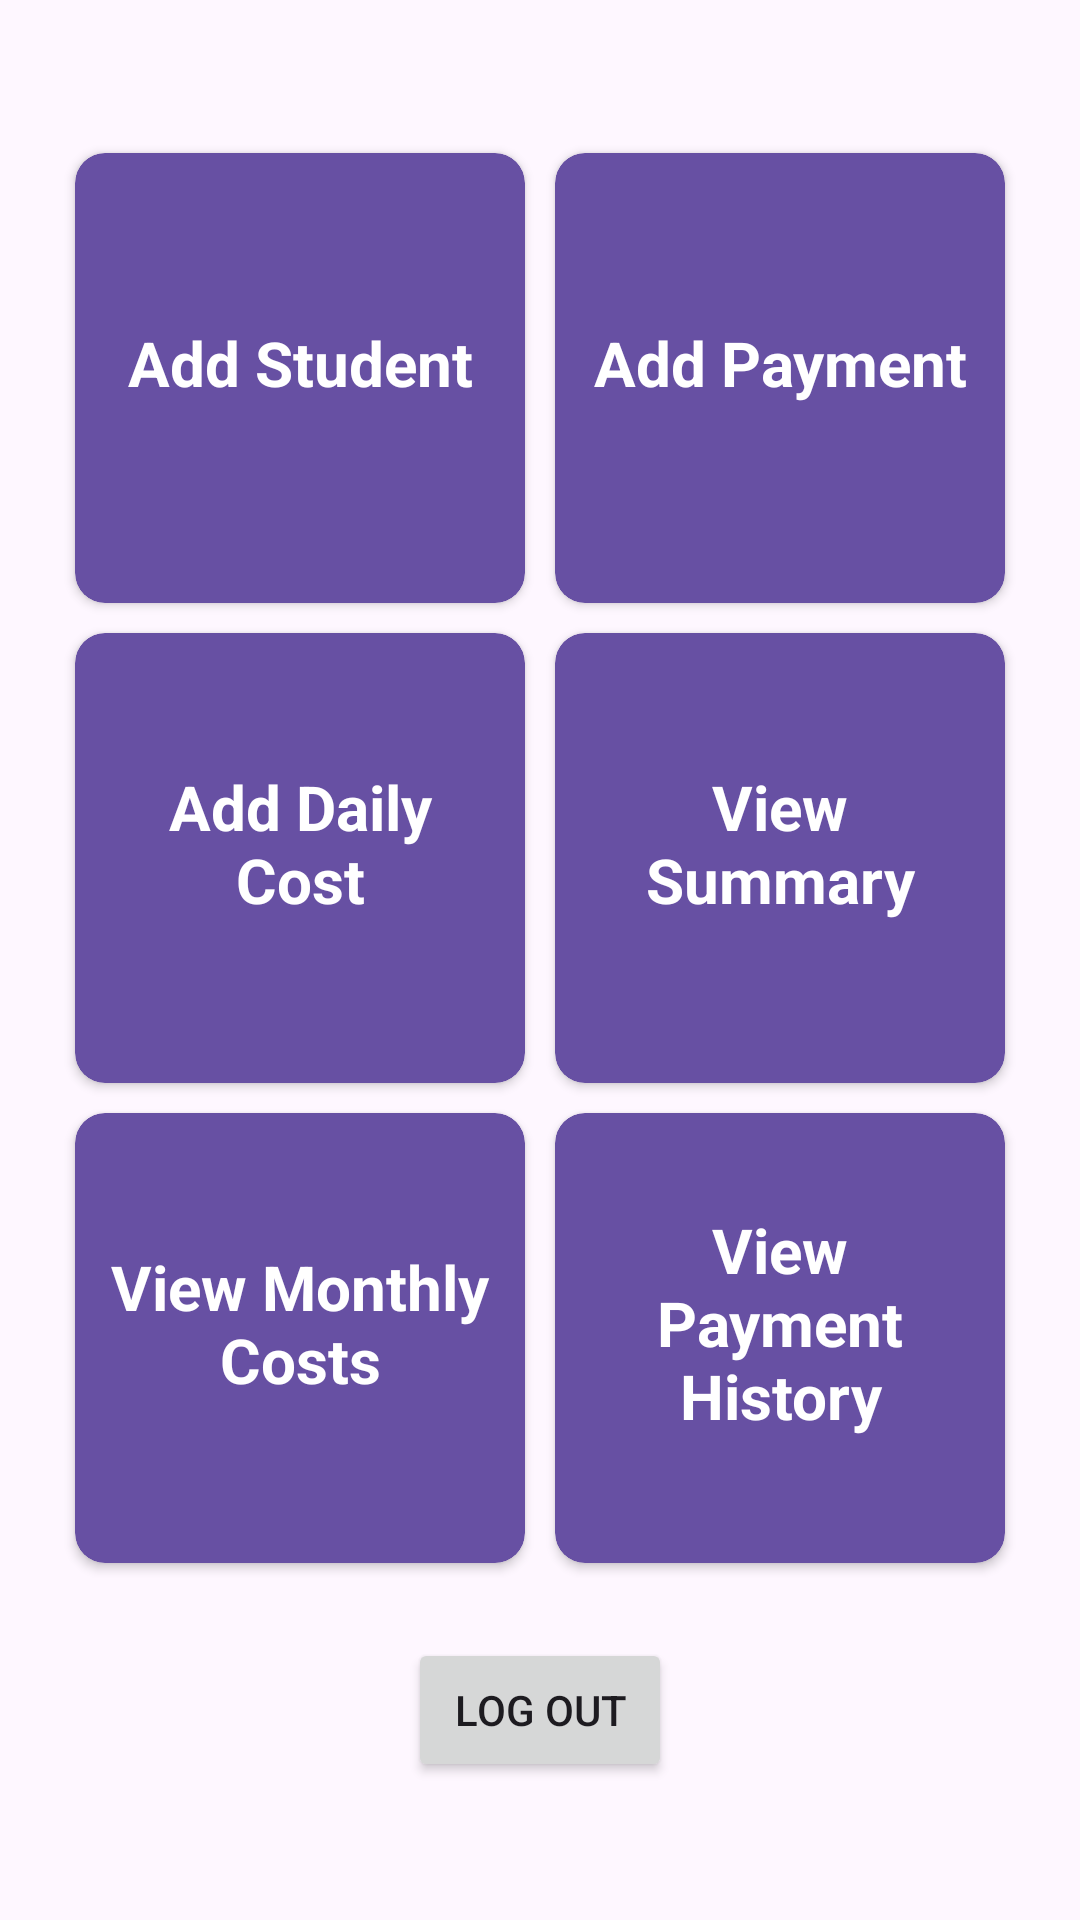

Android layout source for this screen:
<!-- AndroidManifest.xml: application theme Theme.Coaching -->
<!-- res/layout/activity_main.xml -->
<?xml version="1.0" encoding="utf-8"?>
<RelativeLayout xmlns:android="http://schemas.android.com/apk/res/android"
    android:layout_width="match_parent"
    android:layout_height="match_parent"
    xmlns:app="http://schemas.android.com/apk/res-auto"
    android:padding="16dp">

    <LinearLayout
        android:layout_width="match_parent"
        android:layout_height="wrap_content"
        android:orientation="vertical"
        android:layout_centerInParent="true"
        >

       <LinearLayout
           android:layout_width="match_parent"
           android:layout_height="wrap_content"
           android:orientation="horizontal"
           android:gravity="center"
           >

           <androidx.cardview.widget.CardView
               android:id="@+id/addStudentButton"
               android:layout_width="150dp"
               android:layout_height="150dp"
               android:onClick="addStudent"
               app:cardBackgroundColor="@color/colorPrimary"
               app:cardCornerRadius="10dp"
               android:layout_margin="5dp"
               >
               <TextView
                   android:layout_width="match_parent"
                   android:layout_height="wrap_content"
                   android:gravity="center"
                   android:layout_gravity="center"
                   android:text="Add Student"
                   android:textSize="10pt"
                   android:textColor="@color/white"
                   android:textStyle="bold"
                   android:padding="10dp"
                   android:layout_marginBottom="5dp"
                   />

           </androidx.cardview.widget.CardView>

           <androidx.cardview.widget.CardView
               android:id="@+id/addPaymentButton"
               android:layout_width="150dp"
               android:layout_height="150dp"
               android:onClick="addPayment"
               app:cardBackgroundColor="@color/colorPrimary"
               app:cardCornerRadius="10dp"
               android:layout_margin="5dp"
               >
               <TextView
                   android:layout_width="match_parent"
                   android:layout_height="wrap_content"
                   android:gravity="center"
                   android:layout_gravity="center"
                   android:text="Add Payment"
                   android:textSize="10pt"
                   android:textColor="@color/white"
                   android:textStyle="bold"
                   android:padding="10dp"
                   android:layout_marginBottom="5dp"
                   />

           </androidx.cardview.widget.CardView>


       </LinearLayout>


        <LinearLayout
            android:layout_width="match_parent"
            android:layout_height="wrap_content"
            android:orientation="horizontal"
            android:gravity="center"
            >

            <androidx.cardview.widget.CardView
                android:id="@+id/addDailyCostButton"
                android:layout_width="150dp"
                android:layout_height="150dp"
                android:onClick="addDailyCost"
                app:cardBackgroundColor="@color/colorPrimary"
                app:cardCornerRadius="10dp"
                android:layout_margin="5dp"
                >
                <TextView
                    android:layout_width="match_parent"
                    android:layout_height="wrap_content"
                    android:gravity="center"
                    android:layout_gravity="center"
                    android:text="Add Daily Cost"
                    android:textSize="10pt"
                    android:textColor="@color/white"
                    android:textStyle="bold"
                    android:padding="10dp"
                    android:layout_marginBottom="5dp"
                    />

            </androidx.cardview.widget.CardView>

            <androidx.cardview.widget.CardView
                android:id="@+id/viewSummaryButton"
                android:layout_width="150dp"
                android:layout_height="150dp"
                android:onClick="viewSummary"
                app:cardBackgroundColor="@color/colorPrimary"
                app:cardCornerRadius="10dp"
                android:layout_margin="5dp"
                >
                <TextView
                    android:layout_width="match_parent"
                    android:layout_height="wrap_content"
                    android:gravity="center"
                    android:layout_gravity="center"
                    android:text="View Summary"
                    android:textSize="10pt"
                    android:textColor="@color/white"
                    android:textStyle="bold"
                    android:padding="10dp"
                    android:layout_marginBottom="5dp"
                    />

            </androidx.cardview.widget.CardView>


        </LinearLayout>

        <LinearLayout
            android:layout_width="match_parent"
            android:layout_height="wrap_content"
            android:orientation="horizontal"
            android:gravity="center"
            >

            <androidx.cardview.widget.CardView
                android:id="@+id/viewMonthlyCostsButton"
                android:layout_width="150dp"
                android:layout_height="150dp"
                android:onClick="viewMonthlyCosts"
                app:cardBackgroundColor="@color/colorPrimary"
                app:cardCornerRadius="10dp"
                android:layout_margin="5dp"
                >
                <TextView
                    android:layout_width="match_parent"
                    android:layout_height="wrap_content"
                    android:gravity="center"
                    android:layout_gravity="center"
                    android:text="View Monthly Costs"
                    android:textSize="10pt"
                    android:textColor="@color/white"
                    android:textStyle="bold"
                    android:padding="10dp"
                    android:layout_marginBottom="5dp"
                    />

            </androidx.cardview.widget.CardView>

            <androidx.cardview.widget.CardView
                android:id="@+id/viewPaymentHistoryButton"
                android:layout_width="150dp"
                android:layout_height="150dp"
                android:onClick="viewPaymentHistory"
                app:cardBackgroundColor="@color/colorPrimary"
                app:cardCornerRadius="10dp"
                android:layout_margin="5dp"
                >
                <TextView
                    android:layout_width="match_parent"
                    android:layout_height="wrap_content"
                    android:gravity="center"
                    android:layout_gravity="center"
                    android:text="View Payment History"
                    android:textSize="10pt"
                    android:textColor="@color/white"
                    android:textStyle="bold"
                    android:padding="10dp"
                    android:layout_marginBottom="5dp"
                    />

            </androidx.cardview.widget.CardView>


        </LinearLayout>

        <Button
            android:id="@+id/logoutButton"
            android:layout_width="wrap_content"
            android:layout_height="wrap_content"
            android:text="Log Out"
            android:layout_gravity="center"
            android:layout_marginTop="20dp"
            />
    </LinearLayout>


</RelativeLayout>
<!-- resources referenced by this layout -->
<resources>
  <color name="colorPrimary">#6750A3</color>
  <color name="white">#ffffff</color>
  <style name="Theme.Coaching" parent="Base.Theme.Coaching" />
  <style name="Base.Theme.Coaching" parent="Theme.Material3.DayNight.NoActionBar">
          
          
      </style>
</resources>
